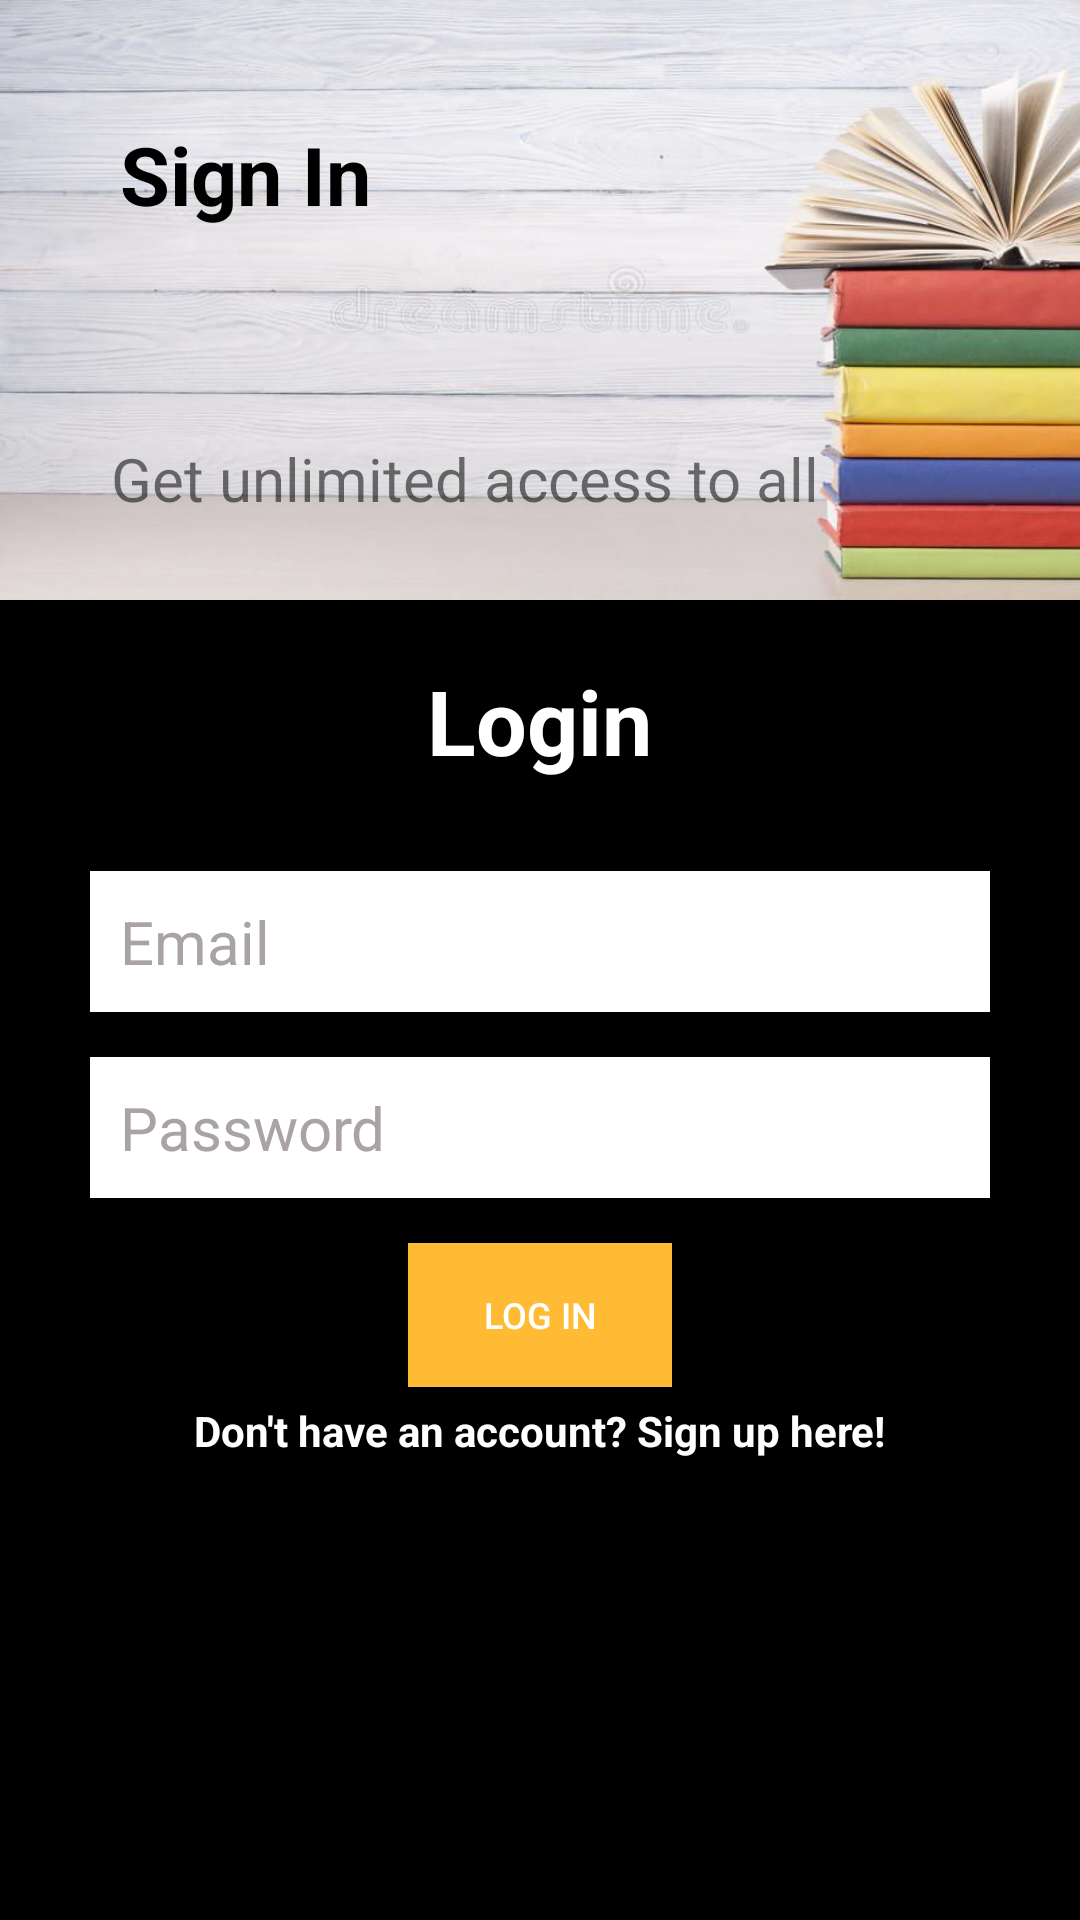

Android layout source for this screen:
<!-- AndroidManifest.xml: application theme Theme.PlethoraReads -->
<!-- res/layout/activity_login.xml -->
<?xml version="1.0" encoding="utf-8"?>
<RelativeLayout xmlns:android="http://schemas.android.com/apk/res/android"
    android:layout_width="match_parent"
    android:layout_height="match_parent"
    xmlns:app="http://schemas.android.com/apk/res-auto"
    android:background="@color/black">

    <RelativeLayout
        android:id="@+id/loginHeader"
        android:layout_width="match_parent"
        android:layout_height="200dp"
        android:background="@drawable/loginbg">

        <ProgressBar
            android:id="@+id/firebaseProgressBar"
            android:layout_centerInParent="true"
            android:layout_width="wrap_content"
            android:layout_height="wrap_content"
            android:visibility="gone" />

        <TextView
            android:id="@+id/loadingTextView"
            android:layout_width="wrap_content"
            android:layout_height="wrap_content"
            android:layout_centerInParent="true"
            android:layout_below="@+id/firebaseProgressBar"
            android:textColor="@color/white"
            android:layout_margin="20dp"
            android:visibility="gone" />

        <TextView
            android:id="@+id/textView"
            android:layout_width="wrap_content"
            android:layout_height="wrap_content"
            android:layout_margin="40dp"
            android:text="Sign In"
            android:textColor="@color/black"
            android:textSize="27dp"
            android:textStyle="bold"/>

        <ImageView
            android:layout_width="70dp"
            android:layout_height="70dp"
            android:layout_toRightOf="@+id/textView"
            android:layout_marginTop="20dp"
            android:layout_marginLeft="50dp"
            app:srcCompat="@drawable/loginlogo2"/>

        <TextView
            android:layout_width="250dp"
            android:layout_height="wrap_content"
            android:layout_below="@+id/textView"
            android:layout_margin="30dp"
            android:gravity="center_horizontal"
            android:text="Get unlimited access to all books by signing up today."
            android:textSize="20dp"/>

    </RelativeLayout>



    <TextView
        android:id="@+id/loginTextView"
        android:layout_width="wrap_content"
        android:layout_height="wrap_content"
        android:text="Login"
        android:textColor="@color/white"
        android:textSize="30dp"
        android:textStyle="bold"
        android:layout_below="@+id/loginHeader"
        android:layout_centerHorizontal="true"
        android:layout_marginTop="20dp"/>

    <LinearLayout
        android:orientation="vertical"
        android:layout_width="match_parent"
        android:layout_height="wrap_content"
        android:padding="30dp"
        android:layout_below="@+id/loginTextView"
        android:layout_centerHorizontal="true"
        android:id="@+id/linearLayout">

        <EditText
            android:id="@+id/emailEditText"
            android:layout_width="match_parent"
            android:layout_height="wrap_content"
            android:background="@android:color/white"
            android:hint="Email"
            android:inputType="textEmailAddress"
            android:nextFocusDown="@+id/passwordEditText"
            android:padding="10dp"
            android:layout_marginBottom="5dp"
            android:textColor="@android:color/black"
            android:textColorHint="@color/gray"
            android:textSize="20sp" />

        <EditText
            android:id="@+id/passwordEditText"
            android:layout_width="match_parent"
            android:layout_height="wrap_content"
            android:background="@android:color/white"
            android:hint="Password"
            android:inputType="textPassword"
            android:nextFocusDown="@+id/passwordEditText"
            android:layout_marginTop="10dp"
            android:padding="10dp"
            android:textColor="@android:color/black"
            android:textColorHint="@color/gray"
            android:textSize="20sp" />


        <Button
            android:id="@+id/signInButton"
            android:layout_width="wrap_content"
            android:layout_height="wrap_content"
            android:layout_gravity="center"
            android:layout_marginTop="15dp"
            android:padding="5dp"
            android:text="Log In"
            android:textSize="12dp"
            android:textColor="@color/white"
            android:background="#FFBB33"/>

        <TextView
            android:id="@+id/registerTextView"
            android:layout_width="wrap_content"
            android:layout_height="wrap_content"
            android:layout_marginTop="5dp"
            android:textColor="@color/white"
            android:textStyle="bold"
            android:textSize="14sp"
            android:text="Don't have an account? Sign up here!"
            android:layout_gravity="center_horizontal" />

    </LinearLayout>

</RelativeLayout>
<!-- resources referenced by this layout -->
<resources>
  <color name="black">#FF000000</color>
  <color name="gray">#AAA3A3</color>
  <color name="white">#FFFFFFFF</color>
  <!-- drawable loginbg: jpg bitmap (drawable, 43621 bytes) -->
  <style name="Theme.PlethoraReads" parent="Theme.AppCompat.DayNight.DarkActionBar">
          
          <item name="colorPrimary">@color/purple_500</item>
          <item name="colorControlNormal">@color/white</item>
          
          <item name="colorAccent">@android:color/holo_orange_light</item>
          <item name="colorPrimaryDark">@color/black</item>
          
          <item name="android:statusBarColor" tools:targetApi="l">?attr/colorPrimaryDark</item>
          
      </style>
  <color name="purple_500">#FF6200EE</color>
</resources>
